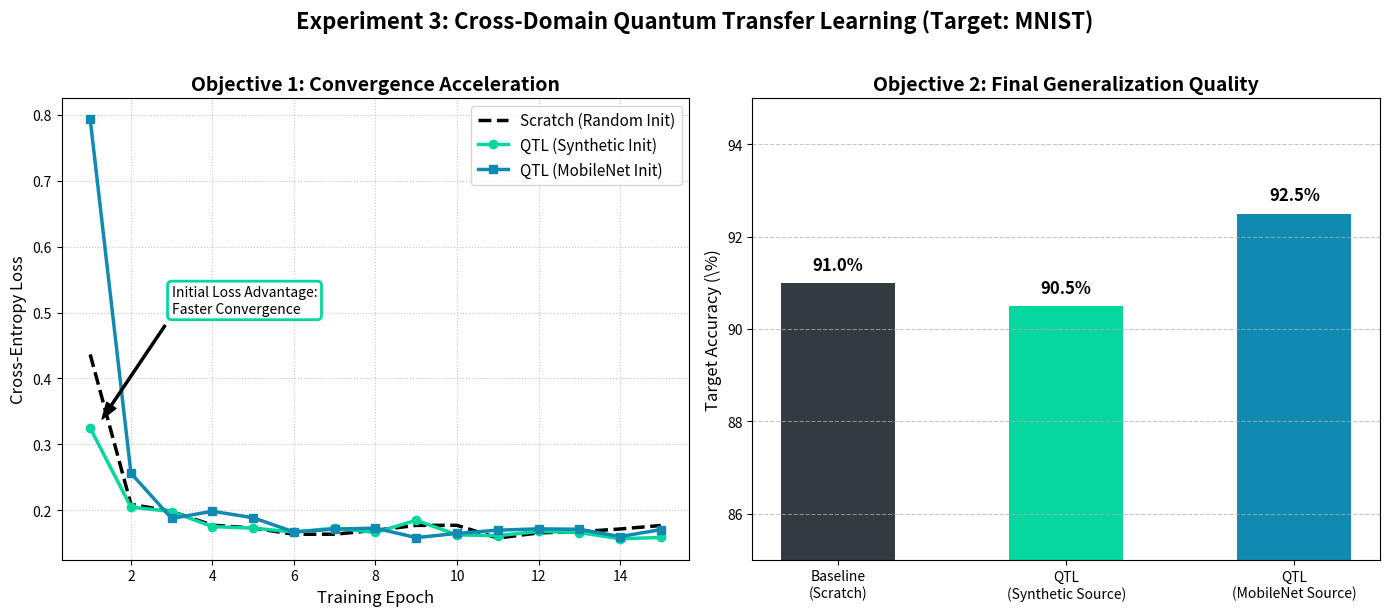

Here is the Python script that generated this plot:
import matplotlib.pyplot as plt
import numpy as np

def plot_exp3_clear_advantage():
    # Data extracted from the most recent Exp 3 stdout log
    epochs = np.arange(1, 16)
    
    # Loss curves
    loss_scratch = [0.4364, 0.2092, 0.1983, 0.1775, 0.1731, 0.1637, 0.1638, 0.1697, 0.1772, 0.1773, 0.1579, 0.1658, 0.1676, 0.1717, 0.1770]
    loss_syn = [0.3249, 0.2049, 0.1982, 0.1753, 0.1730, 0.1670, 0.1730, 0.1664, 0.1849, 0.1629, 0.1615, 0.1680, 0.1663, 0.1569, 0.1588]
    loss_mob = [0.7933, 0.2563, 0.1877, 0.1986, 0.1887, 0.1672, 0.1715, 0.1730, 0.1586, 0.1650, 0.1699, 0.1719, 0.1713, 0.1602, 0.1707]
    
    # Final Accuracies
    models = ['Baseline\n(Scratch)', 'QTL\n(Synthetic Source)', 'QTL\n(MobileNet Source)']
    accs = [91.00, 90.50, 92.50]
    
    # Create a 1x2 layout to explain BOTH advantages visually
    fig, (ax1, ax2) = plt.subplots(1, 2, figsize=(14, 6))
    
    # --- PANEL 1: Convergence (Zoomed on early epochs to show Synthetic advantage) ---
    ax1.plot(epochs, loss_scratch, label='Scratch (Random Init)', color='#000000', linestyle='--', linewidth=2.5)
    ax1.plot(epochs, loss_syn, label='QTL (Synthetic Init)', color='#06d6a0', marker='o', linewidth=2.5)
    ax1.plot(epochs, loss_mob, label='QTL (MobileNet Init)', color='#118ab2', marker='s', linewidth=2.5)
    
    ax1.set_xlabel('Training Epoch', fontsize=12)
    ax1.set_ylabel('Cross-Entropy Loss', fontsize=12)
    ax1.set_title('Objective 1: Convergence Acceleration', fontsize=14, fontweight='bold')
    ax1.grid(True, linestyle=':', alpha=0.7)
    ax1.legend(fontsize=11)
    
    # Add annotation for the Synthetic advantage at epoch 1
    ax1.annotate('Initial Loss Advantage:\nFaster Convergence', 
                 xy=(1.2, 0.33), xycoords='data',
                 xytext=(3, 0.5), textcoords='data',
                 arrowprops=dict(facecolor='black', shrink=0.05, width=1.5, headwidth=8),
                 fontsize=10, bbox=dict(boxstyle="round,pad=0.3", fc="white", ec="#06d6a0", lw=2))

    # --- PANEL 2: Final Accuracy (Shows MobileNet advantage) ---
    bars = ax2.bar(models, accs, color=['#343a40', '#06d6a0', '#118ab2'], width=0.5)
    ax2.set_ylabel(r'Target Accuracy (\%)', fontsize=12)
    ax2.set_title('Objective 2: Final Generalization Quality', fontsize=14, fontweight='bold')
    ax2.set_ylim(85, 95) # Zoomed in to highlight the differences among the tops
    ax2.grid(axis='y', linestyle='--', alpha=0.7)
    
    for bar in bars:
        yval = bar.get_height()
        ax2.text(bar.get_x() + bar.get_width()/2, yval + 0.2, f"{yval:.1f}%", ha='center', va='bottom', fontsize=12, fontweight='bold')

    # Add a global super title explaining the overall experiment
    fig.suptitle('Experiment 3: Cross-Domain Quantum Transfer Learning (Target: MNIST)', fontsize=16, fontweight='bold', y=1.02)
    
    plt.tight_layout()
    plt.savefig('figure3_convergence.png', dpi=300, bbox_inches='tight')
    print("Standalone Figure saved as figure3_convergence.png")
    plt.show(block=False)

if __name__ == "__main__":
    plot_exp3_clear_advantage()
